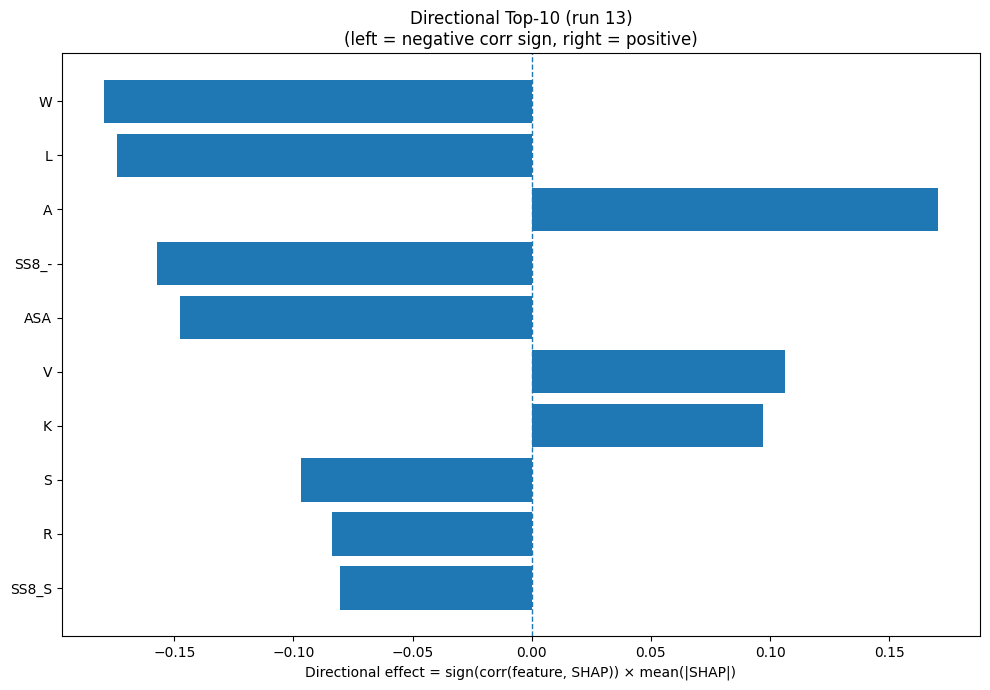

Source data for this figure (header and first rows):
Index, Feature, CorrSign, MeanAbsSHAP, DirectionalEffect
18, W, -1.0, 0.1797, -0.1797
9, L, -1.0, 0.1742, -0.1742
0, A, 1.0, 0.1706, 0.1706
30, SS8_-, -1.0, 0.1572, -0.1572
31, ASA, -1.0, 0.1475, -0.1475
17, V, 1.0, 0.1062, 0.1062
8, K, 1.0, 0.09718, 0.09718
15, S, -1.0, 0.09694, -0.09694
14, R, -1.0, 0.08397, -0.08397
29, SS8_S, -1.0, 0.08054, -0.08054
3, E, 1.0, 0.07471, 0.07471
5, G, 1.0, 0.06253, 0.06253
25, SS8_G, -1.0, 0.06198, -0.06198
23, SS8_H, -1.0, 0.06099, -0.06099
2, D, 1.0, 0.05873, 0.05873
6, H, -1.0, 0.05426, -0.05426
7, I, 1.0, 0.03901, 0.03901
13, Q, 1.0, 0.03711, 0.03711
16, T, -1.0, 0.03184, -0.03184
26, SS8_I, 1.0, 0.03059, 0.03059
11, N, 1.0, 0.0301, 0.0301
10, M, -1.0, 0.02654, -0.02654
27, SS8_B, 1.0, 0.02629, 0.02629
24, SS8_E, -1.0, 0.01717, -0.01717
21, SS3_E, -1.0, 0.01646, -0.01646
28, SS8_T, -1.0, 0.01638, -0.01638
33, AROM, -1.0, 0.01598, -0.01598
32, GRAVY, -1.0, 0.0142, -0.0142
1, C, -1.0, 0.01178, -0.01178
22, SS3_C, -1.0, 0.009879, -0.009879
20, SS3_H, -1.0, 0.008534, -0.008534
4, F, 1.0, 0.007416, 0.007416
19, Y, 1.0, 0.006852, 0.006852
12, P, 1.0, 0.004452, 0.004452
